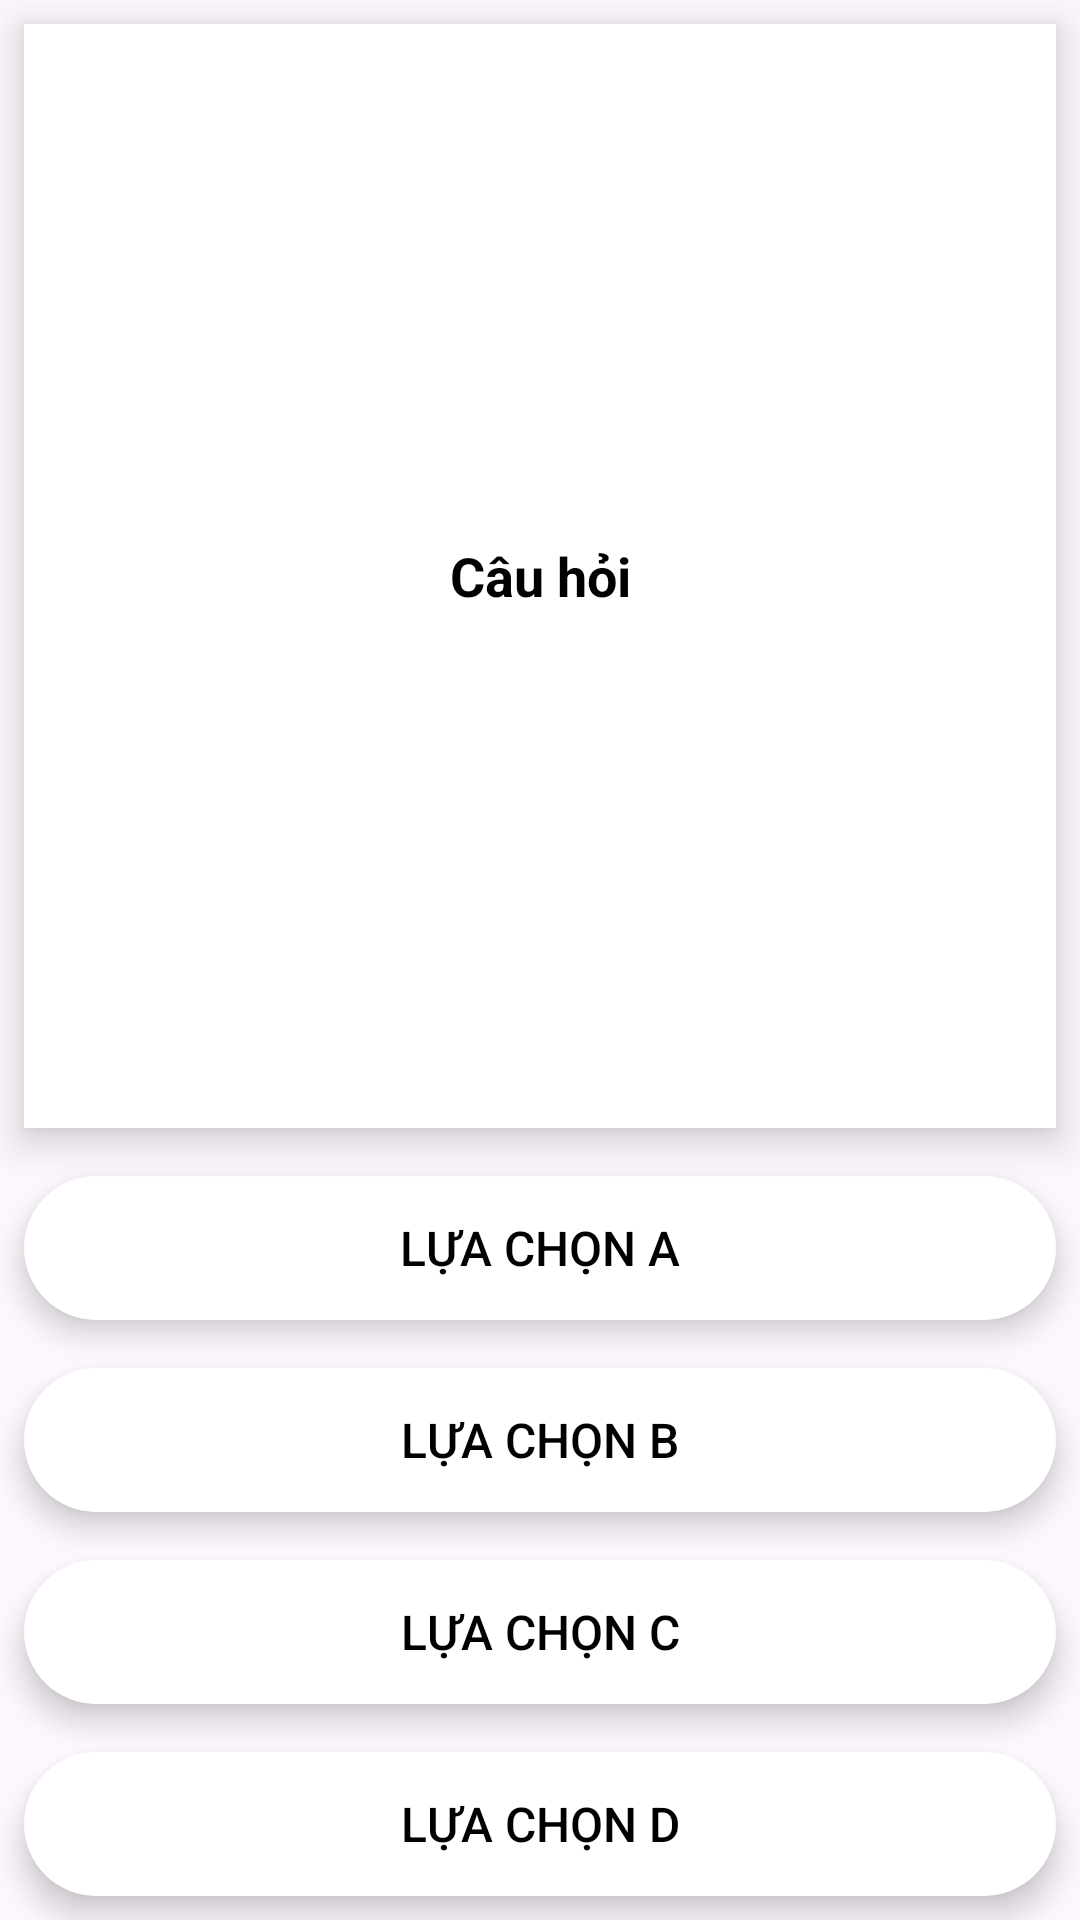

Here is an Android app screen rendered from its layout file. Give the layout XML and the strings, colors and styles it references.
<!-- AndroidManifest.xml: application theme Theme.BTL_Nhom15_ThiTracNghiem -->
<!-- res/layout/question_item_layout.xml -->
<?xml version="1.0" encoding="utf-8"?>
<LinearLayout xmlns:android="http://schemas.android.com/apk/res/android"
    android:layout_width="match_parent"
    android:layout_height="match_parent"
    android:orientation="vertical"
    >

    <TextView
        android:id="@+id/tvQuestion"
        android:layout_width="match_parent"
        android:layout_height="wrap_content"
        android:layout_margin="8dp"
        android:padding="8dp"
        android:gravity="center"
        android:layout_weight="1"
        android:text="Câu hỏi"
        android:textColor="@android:color/black"
        android:textSize="18sp"
        android:textStyle="bold"
        android:scrollbars="vertical"
        android:background="@android:color/white"
        android:inputType="textMultiLine"
        android:translationZ="3dp"
        android:elevation="5dp"
        />

    <androidx.appcompat.widget.AppCompatButton
        android:id="@+id/btnA"
        android:layout_width="match_parent"
        android:layout_height="wrap_content"
        android:layout_margin="8dp"
        android:textColor="@android:color/black"
        android:text="Lựa chọn A"
        android:textSize="16sp"
        android:background="@drawable/unselected_btn"
        android:elevation="3dp"
        android:translationZ="3dp"
        android:stateListAnimator="@null"
        />

    <androidx.appcompat.widget.AppCompatButton
        android:id="@+id/btnB"
        android:layout_width="match_parent"
        android:layout_height="wrap_content"
        android:layout_margin="8dp"
        android:textColor="@android:color/black"
        android:text="Lựa chọn B"
        android:textSize="16sp"
        android:background="@drawable/unselected_btn"
        android:elevation="3dp"
        android:translationZ="3dp"
        android:stateListAnimator="@null"
        />

    <androidx.appcompat.widget.AppCompatButton
        android:id="@+id/btnC"
        android:layout_width="match_parent"
        android:layout_height="wrap_content"
        android:layout_margin="8dp"
        android:textColor="@android:color/black"
        android:text="Lựa chọn C"
        android:textSize="16sp"
        android:background="@drawable/unselected_btn"
        android:elevation="3dp"
        android:translationZ="3dp"
        android:stateListAnimator="@null"
        />

    <androidx.appcompat.widget.AppCompatButton
        android:id="@+id/btnD"
        android:layout_width="match_parent"
        android:layout_height="wrap_content"
        android:layout_margin="8dp"
        android:textColor="@android:color/black"
        android:text="Lựa chọn D"
        android:textSize="16sp"
        android:background="@drawable/unselected_btn"
        android:elevation="3dp"
        android:translationZ="3dp"
        android:stateListAnimator="@null"
        />

</LinearLayout>
<!-- resources referenced by this layout -->
<resources>
  <!-- drawable unselected_btn (drawable) -->
  <?xml version="1.0" encoding="utf-8"?>
  <shape xmlns:android="http://schemas.android.com/apk/res/android">
  
      <corners android:radius="300dp" />
      <solid android:color="@color/white" />
  
  </shape>
  <style name="Theme.BTL_Nhom15_ThiTracNghiem" parent="Base.Theme.BTL_Nhom15_ThiTracNghiem" />
  <color name="white">#FFFFFFFF</color>
  <style name="Base.Theme.BTL_Nhom15_ThiTracNghiem" parent="Theme.Material3.DayNight.NoActionBar">
          
          
          
          <item name="colorPrimary">@color/my_primary</item>
          <item name="colorPrimaryVariant">@color/my_primary</item>
          <item name="colorOnPrimary">@color/white</item>
          
          <item name="colorSecondary">@color/my_secondary</item>
          <item name="colorSecondaryVariant">@color/my_secondary</item>
          <item name="colorOnSecondary">@color/black</item>
          
          <item name="android:statusBarColor">@color/my_primary</item>
          
      </style>
  <color name="my_primary">#2E90B0</color>
  <color name="my_secondary">#C359D8E8</color>
  <color name="black">#FF000000</color>
</resources>
